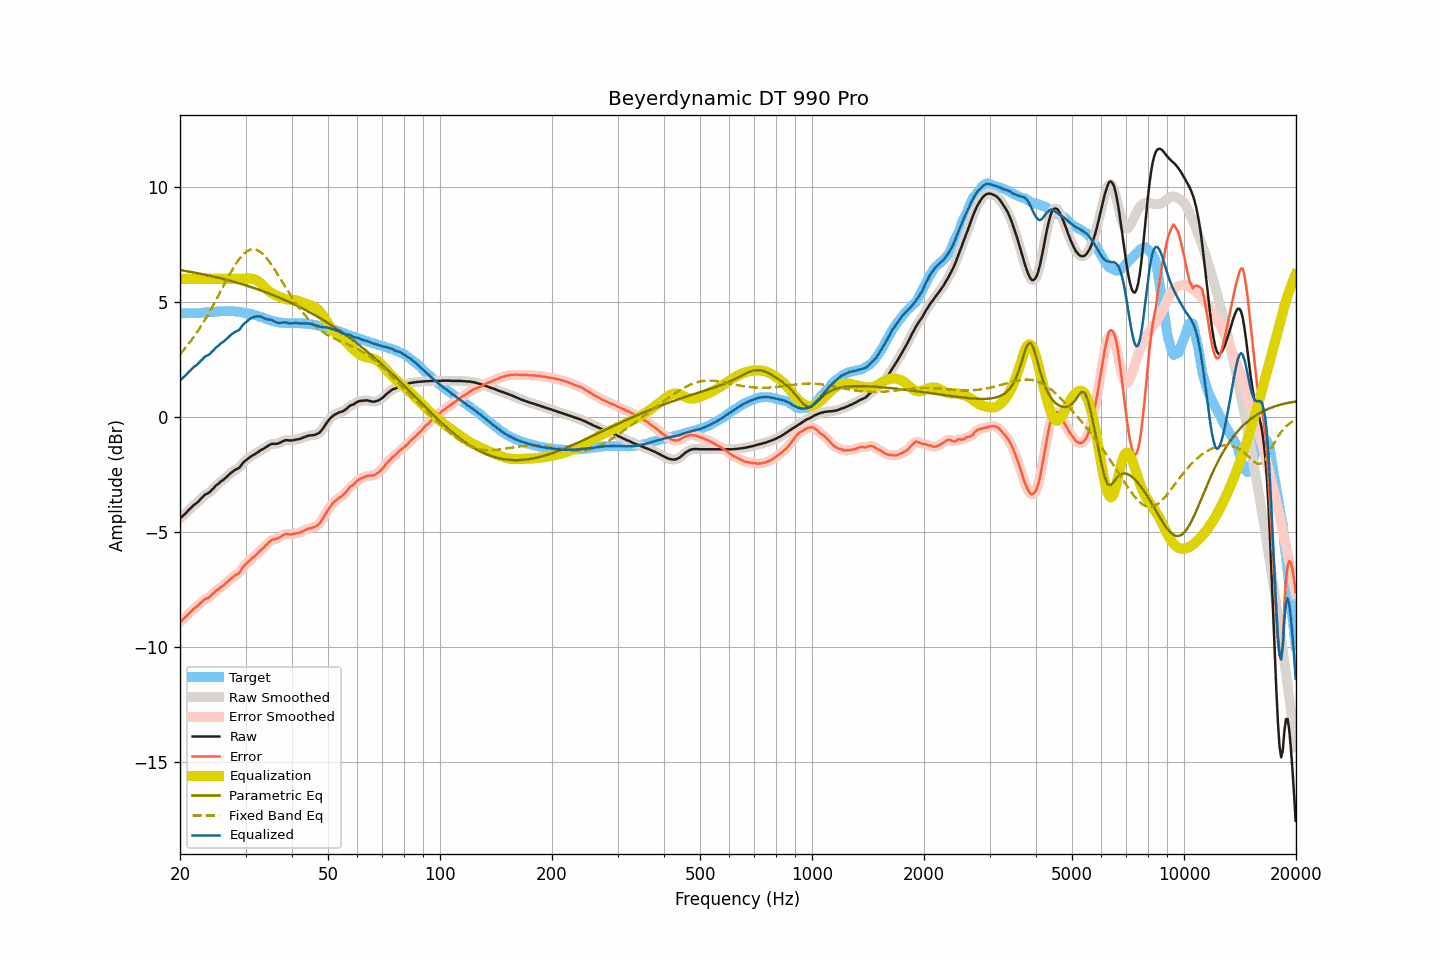

The table this chart was drawn from, first rows:
frequency, raw, smoothed, error, error_smoothed, equalization, parametric_eq, fixed_band_eq, equalized_raw, equalized_smoothed, target
20.00, -4.42, -4.42, -8.92, -8.92, 6.00, 6.38, 2.73, 1.58, 1.58, 4.50
20.20, -4.36, -4.35, -8.86, -8.86, 6.00, 6.37, 2.81, 1.64, 1.65, 4.50
20.40, -4.29, -4.29, -8.79, -8.79, 6.00, 6.36, 2.89, 1.71, 1.71, 4.50
20.61, -4.23, -4.22, -8.73, -8.73, 6.00, 6.35, 2.97, 1.77, 1.78, 4.50
20.81, -4.16, -4.15, -8.66, -8.66, 6.00, 6.34, 3.05, 1.84, 1.85, 4.50
21.02, -4.08, -4.08, -8.59, -8.59, 6.00, 6.32, 3.14, 1.92, 1.92, 4.51
21.23, -4.01, -4.01, -8.52, -8.52, 6.00, 6.31, 3.23, 1.99, 1.99, 4.51
21.44, -3.95, -3.94, -8.46, -8.45, 6.00, 6.30, 3.32, 2.05, 2.06, 4.51
21.66, -3.87, -3.87, -8.38, -8.38, 6.00, 6.29, 3.42, 2.13, 2.13, 4.51
21.87, -3.81, -3.81, -8.32, -8.32, 6.00, 6.27, 3.52, 2.19, 2.19, 4.51
22.09, -3.77, -3.76, -8.27, -8.27, 6.00, 6.26, 3.62, 2.23, 2.24, 4.51
22.31, -3.71, -3.70, -8.21, -8.21, 6.00, 6.25, 3.72, 2.29, 2.30, 4.51
22.54, -3.64, -3.64, -8.15, -8.15, 6.00, 6.23, 3.83, 2.36, 2.36, 4.51
22.76, -3.56, -3.56, -8.07, -8.08, 6.00, 6.22, 3.94, 2.44, 2.44, 4.52
22.99, -3.50, -3.49, -8.02, -8.01, 6.00, 6.20, 4.05, 2.50, 2.51, 4.53
23.22, -3.42, -3.42, -7.95, -7.96, 6.00, 6.19, 4.16, 2.58, 2.58, 4.54
23.45, -3.36, -3.37, -7.90, -7.92, 6.00, 6.17, 4.28, 2.64, 2.63, 4.55
23.69, -3.34, -3.33, -7.89, -7.88, 6.00, 6.16, 4.40, 2.66, 2.67, 4.55
23.92, -3.30, -3.29, -7.85, -7.84, 6.00, 6.14, 4.52, 2.70, 2.71, 4.55
24.16, -3.24, -3.23, -7.79, -7.79, 6.00, 6.13, 4.64, 2.76, 2.77, 4.55
24.40, -3.16, -3.16, -7.71, -7.72, 6.00, 6.11, 4.77, 2.84, 2.84, 4.55
24.65, -3.10, -3.08, -7.66, -7.65, 6.00, 6.10, 4.90, 2.90, 2.92, 4.56
24.89, -3.01, -3.02, -7.58, -7.59, 6.00, 6.08, 5.03, 2.99, 2.98, 4.57
25.14, -2.95, -2.95, -7.52, -7.53, 6.00, 6.06, 5.16, 3.05, 3.05, 4.58
25.39, -2.90, -2.89, -7.49, -7.47, 6.00, 6.05, 5.29, 3.10, 3.11, 4.59
25.65, -2.83, -2.84, -7.41, -7.43, 6.00, 6.03, 5.42, 3.17, 3.16, 4.59
25.91, -2.78, -2.78, -7.37, -7.38, 6.00, 6.01, 5.56, 3.22, 3.22, 4.60
26.16, -2.74, -2.72, -7.33, -7.32, 6.00, 5.99, 5.69, 3.26, 3.28, 4.59
26.43, -2.67, -2.67, -7.27, -7.27, 6.00, 5.98, 5.82, 3.33, 3.33, 4.60
26.69, -2.61, -2.61, -7.20, -7.21, 6.00, 5.96, 5.95, 3.39, 3.39, 4.59
26.96, -2.55, -2.54, -7.15, -7.14, 6.00, 5.94, 6.08, 3.45, 3.46, 4.60
27.23, -2.48, -2.48, -7.08, -7.08, 6.00, 5.92, 6.21, 3.52, 3.52, 4.60
27.50, -2.42, -2.42, -7.02, -7.02, 6.00, 5.90, 6.34, 3.58, 3.58, 4.60
27.77, -2.37, -2.36, -6.96, -6.96, 6.00, 5.88, 6.45, 3.63, 3.64, 4.60
28.05, -2.32, -2.32, -6.90, -6.90, 6.00, 5.86, 6.57, 3.68, 3.68, 4.59
28.33, -2.28, -2.28, -6.85, -6.86, 6.00, 5.84, 6.68, 3.72, 3.72, 4.57
28.62, -2.25, -2.24, -6.82, -6.82, 6.00, 5.82, 6.78, 3.75, 3.76, 4.57
28.90, -2.21, -2.19, -6.78, -6.75, 6.00, 5.80, 6.88, 3.79, 3.81, 4.57
29.19, -2.11, -2.11, -6.66, -6.66, 6.00, 5.78, 6.97, 3.89, 3.89, 4.55
29.48, -2.02, -2.02, -6.55, -6.56, 6.00, 5.76, 7.04, 3.98, 3.98, 4.54
29.78, -1.94, -1.94, -6.46, -6.47, 6.00, 5.74, 7.11, 4.06, 4.06, 4.53
30.08, -1.89, -1.88, -6.39, -6.39, 6.00, 5.72, 7.17, 4.12, 4.12, 4.50
30.38, -1.84, -1.83, -6.34, -6.33, 6.01, 5.70, 7.22, 4.17, 4.18, 4.50
30.68, -1.78, -1.78, -6.27, -6.27, 6.01, 5.67, 7.25, 4.24, 4.23, 4.49
30.99, -1.73, -1.73, -6.20, -6.20, 6.01, 5.65, 7.28, 4.28, 4.28, 4.48
31.30, -1.68, -1.68, -6.13, -6.14, 6.00, 5.63, 7.29, 4.33, 4.32, 4.46
31.61, -1.65, -1.64, -6.08, -6.08, 5.99, 5.60, 7.29, 4.34, 4.34, 4.43
31.93, -1.60, -1.60, -6.02, -6.02, 5.96, 5.58, 7.27, 4.36, 4.36, 4.42
32.24, -1.56, -1.55, -5.95, -5.95, 5.92, 5.56, 7.25, 4.37, 4.37, 4.40
32.57, -1.51, -1.50, -5.87, -5.88, 5.88, 5.53, 7.21, 4.37, 4.37, 4.37
32.89, -1.46, -1.46, -5.80, -5.81, 5.82, 5.51, 7.17, 4.36, 4.36, 4.34
33.22, -1.42, -1.42, -5.75, -5.74, 5.75, 5.48, 7.11, 4.34, 4.34, 4.33
33.55, -1.39, -1.38, -5.69, -5.68, 5.68, 5.46, 7.05, 4.30, 4.30, 4.31
33.89, -1.34, -1.34, -5.61, -5.62, 5.61, 5.43, 6.97, 4.27, 4.27, 4.28
34.23, -1.30, -1.29, -5.55, -5.55, 5.54, 5.40, 6.89, 4.24, 4.25, 4.25
34.57, -1.25, -1.25, -5.48, -5.47, 5.48, 5.38, 6.80, 4.24, 4.24, 4.23
34.92, -1.21, -1.21, -5.41, -5.41, 5.43, 5.35, 6.71, 4.23, 4.23, 4.21
35.27, -1.18, -1.18, -5.35, -5.36, 5.39, 5.32, 6.60, 4.21, 4.21, 4.17
35.62, -1.17, -1.17, -5.33, -5.33, 5.35, 5.29, 6.50, 4.18, 4.18, 4.16
35.97, -1.18, -1.17, -5.32, -5.31, 5.31, 5.27, 6.39, 4.13, 4.14, 4.15
... 635 more rows
